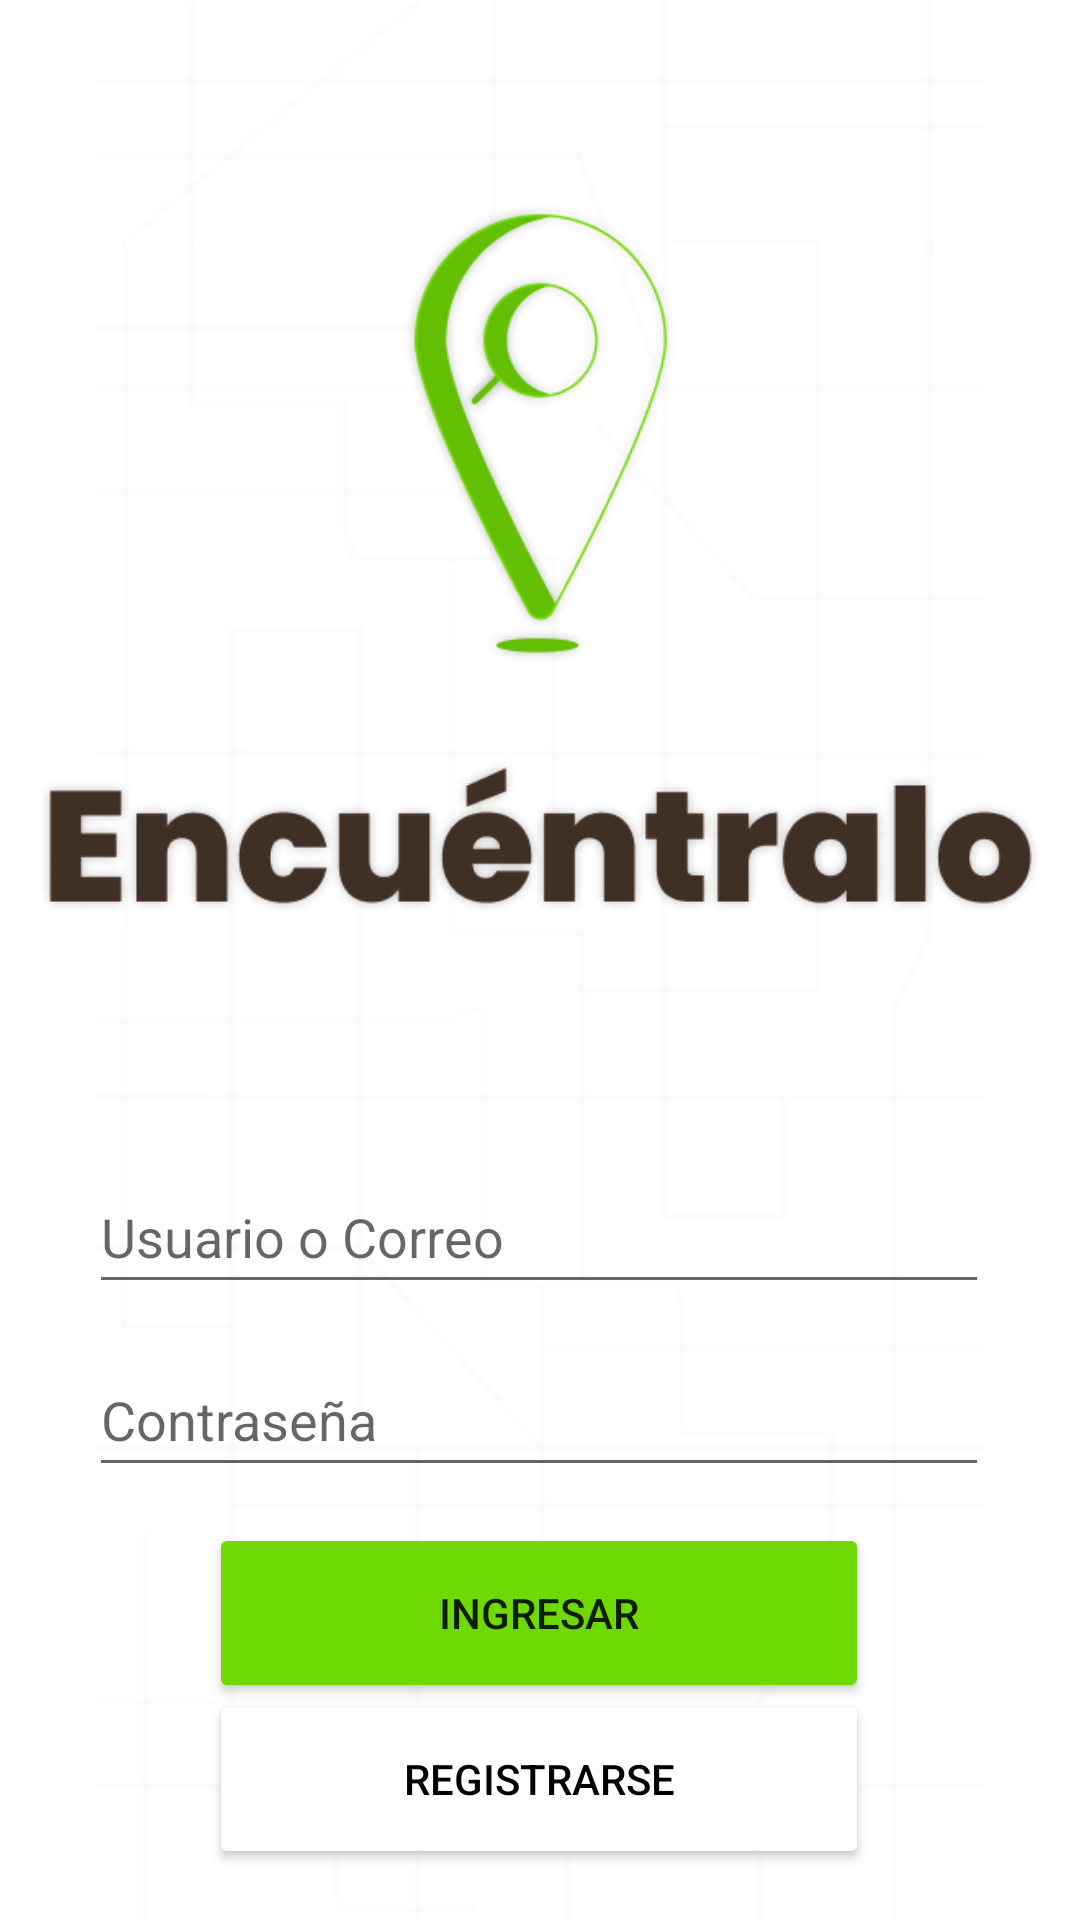

The Android layout XML behind this screen, and the referenced resources:
<!-- AndroidManifest.xml: application theme Theme.Encuentralo -->
<!-- res/layout/activity_main.xml -->
<?xml version="1.0" encoding="utf-8"?>
<androidx.constraintlayout.widget.ConstraintLayout xmlns:android="http://schemas.android.com/apk/res/android"
    xmlns:app="http://schemas.android.com/apk/res-auto"
    xmlns:tools="http://schemas.android.com/tools"
    android:layout_width="match_parent"
    android:layout_height="match_parent"
    tools:context=".MainActivity">

    <ImageView
        android:id="@+id/imageView"
        android:layout_width="wrap_content"
        android:layout_height="wrap_content"
        app:layout_constraintBottom_toBottomOf="parent"
        app:layout_constraintEnd_toEndOf="parent"
        app:layout_constraintHorizontal_bias="0.0"
        app:layout_constraintStart_toStartOf="parent"
        app:layout_constraintTop_toTopOf="parent"
        app:layout_constraintVertical_bias="0.0"
        app:srcCompat="@drawable/group_28" />

    <Button
        android:id="@+id/button2"
        android:layout_width="220dp"
        android:layout_height="60dp"
        android:layout_marginBottom="40dp"
        android:backgroundTint="@color/white"
        android:shadowDx="0"
        android:shadowDy="0"
        android:text="@string/ac1_registrarse"
        android:textColor="@color/black"
        app:cornerRadius="25dp"
        app:layout_constraintBottom_toBottomOf="@+id/imageView"
        app:layout_constraintEnd_toEndOf="parent"
        app:layout_constraintHorizontal_bias="0.497"
        app:layout_constraintStart_toStartOf="parent"
        app:layout_constraintTop_toBottomOf="@+id/btn_ingresar"
        app:layout_constraintVertical_bias="0.177" />

    <ImageView
        android:id="@+id/imageView2"
        android:layout_width="336dp"
        android:layout_height="365dp"
        app:layout_constraintBottom_toBottomOf="parent"
        app:layout_constraintEnd_toEndOf="parent"
        app:layout_constraintHorizontal_bias="0.493"
        app:layout_constraintStart_toStartOf="parent"
        app:layout_constraintTop_toTopOf="parent"
        app:layout_constraintVertical_bias="0.043"
        app:srcCompat="@drawable/group_29" />

    <Button
        android:id="@+id/btn_ingresar"
        android:layout_width="220dp"
        android:layout_height="60dp"
        android:layout_marginTop="12dp"
        android:backgroundTint="@color/green"
        android:text="@string/ac1_ingresar"
        app:cornerRadius="25dp"
        app:layout_constraintBottom_toBottomOf="@+id/imageView"
        app:layout_constraintEnd_toEndOf="parent"
        app:layout_constraintHorizontal_bias="0.497"
        app:layout_constraintStart_toStartOf="parent"
        app:layout_constraintTop_toBottomOf="@+id/editTextTextPersonName2"
        app:layout_constraintVertical_bias="0.0" />

    <EditText
        android:id="@+id/editTextTextPersonName"
        android:layout_width="300dp"
        android:layout_height="wrap_content"
        android:layout_marginTop="8dp"
        android:ems="10"
        android:hint="@string/ac1_usuario"
        android:inputType="textPersonName"
        android:minHeight="48dp"
        app:layout_constraintBottom_toBottomOf="@+id/imageView"
        app:layout_constraintEnd_toEndOf="parent"
        app:layout_constraintHorizontal_bias="0.495"
        app:layout_constraintStart_toStartOf="parent"
        app:layout_constraintTop_toBottomOf="@+id/imageView2"
        app:layout_constraintVertical_bias="0.009" />

    <EditText
        android:id="@+id/editTextTextPersonName2"
        android:layout_width="300dp"
        android:layout_height="wrap_content"
        android:layout_marginTop="12dp"
        android:ems="10"
        android:hint="@string/ac1_pass"
        android:inputType="textPersonName"
        android:minHeight="48dp"
        app:layout_constraintBottom_toBottomOf="parent"
        app:layout_constraintEnd_toEndOf="parent"
        app:layout_constraintHorizontal_bias="0.495"
        app:layout_constraintStart_toStartOf="parent"
        app:layout_constraintTop_toBottomOf="@+id/editTextTextPersonName"
        app:layout_constraintVertical_bias="0.008" />
</androidx.constraintlayout.widget.ConstraintLayout>
<!-- resources referenced by this layout -->
<resources>
  <color name="black">#FF000000</color>
  <color name="green">#6FD904</color>
  <color name="white">#FFFFFFFF</color>
  <!-- drawable group_28: png bitmap (drawable, 30000 bytes) -->
  <!-- drawable group_29: png bitmap (drawable, 72979 bytes) -->
  <string name="ac1_ingresar">Ingresar</string>
  <string name="ac1_pass">Contraseña</string>
  <string name="ac1_registrarse">Registrarse</string>
  <string name="ac1_usuario">Usuario o Correo</string>
  <style name="Theme.Encuentralo" parent="Theme.MaterialComponents.DayNight.DarkActionBar">
          
          <item name="colorPrimary">@color/purple_500</item>
          <item name="colorPrimaryVariant">@color/purple_700</item>
          <item name="colorOnPrimary">@color/white</item>
          
          <item name="colorSecondary">@color/teal_200</item>
          <item name="colorSecondaryVariant">@color/teal_700</item>
          <item name="colorOnSecondary">@color/black</item>
          
          <item name="android:statusBarColor" tools:targetApi="l">?attr/colorPrimaryVariant</item>
          
      </style>
  <color name="purple_500">#FF6200EE</color>
  <color name="purple_700">#FF3700B3</color>
  <color name="teal_200">#FF03DAC5</color>
  <color name="teal_700">#FF018786</color>
</resources>
